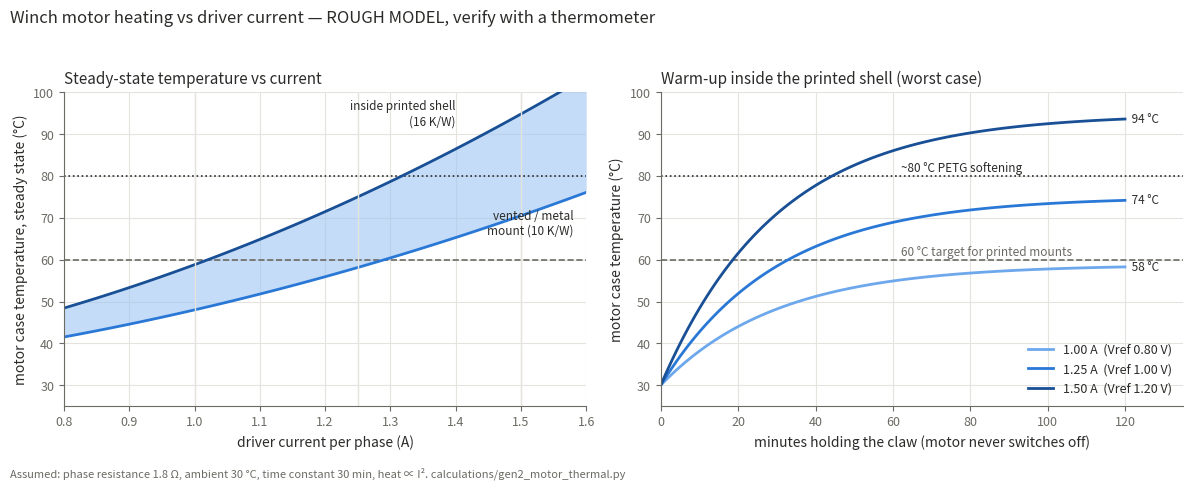

Reproduce this figure in Python. (Note: this script raises an exception after producing the figure.)
"""
ROUGH motor-case temperature model for the winch steppers vs driver current.

First-order lumped model:  T(t) = T_amb + P*R_th*(1 - exp(-t/tau)),
P = I^2 * R_phase (A4988 microstepping keeps I_a^2 + I_b^2 = I_peak^2 while
holding, so total coil power is I_peak^2 * R_phase).

Every input is an ASSUMPTION to be replaced by a thermometer test:
- R_phase 1.8 ohm (typical 42-38, 1.5 A NEMA 17; measure with the meter)
- R_th 10 K/W (motor bolted to metal / vented) to 16 K/W (bolted to printed
  PETG inside a closed shell). Bracketed by datasheet "rise <= 80 K at rated
  current" and typical 3D-printer stepper temperatures.
- thermal time constant 30 min (0.28 kg motor, C ~ 130 J/K)
- ambient 30 C (near a ceiling)

    python -m calculations.gen2_motor_thermal   -> docs/presentation/figures/motor_thermal.png
"""
import math
import matplotlib
matplotlib.use("Agg")
import matplotlib.pyplot as plt

R_PHASE, T_AMB, TAU_MIN = 1.8, 30.0, 30.0
RTH_GOOD, RTH_BAD = 10.0, 16.0
SAFE, PETG = 60.0, 80.0
CURRENTS = [(1.0, "#6da7ec"), (1.25, "#2a78d6"), (1.5, "#184f95")]  # one-hue ramp: magnitude
INK, MUTED, GRID = "#2b2b29", "#6b6a63", "#e4e3dd"


def ss(i, rth):
    return T_AMB + i * i * R_PHASE * rth


def main():
    fig, (a, b) = plt.subplots(1, 2, figsize=(12, 4.8), dpi=150)
    for ax in (a, b):
        ax.spines[["top", "right"]].set_visible(False)
        for s in ("left", "bottom"):
            ax.spines[s].set_color(MUTED)
        ax.tick_params(colors=MUTED, labelsize=9)
        ax.grid(True, color=GRID, lw=0.8)
        ax.set_axisbelow(True)
        ax.axhline(SAFE, color=MUTED, lw=1.2, ls="--")
        ax.axhline(PETG, color=INK, lw=1.2, ls=":")
        ax.set_ylim(25, 100)

    # Left: steady state vs current, band between mounting conditions
    xs = [0.8 + k * 0.01 for k in range(81)]
    lo = [ss(x, RTH_GOOD) for x in xs]
    hi = [ss(x, RTH_BAD) for x in xs]
    a.fill_between(xs, lo, hi, color="#9ec5f4", alpha=0.6, lw=0)
    a.plot(xs, lo, color="#2a78d6", lw=2)
    a.plot(xs, hi, color="#184f95", lw=2)
    a.text(1.58, ss(1.6, RTH_GOOD) - 4, "vented / metal\nmount (10 K/W)", color=INK,
           fontsize=8.5, ha="right", va="top")
    a.text(1.40, ss(1.45, RTH_BAD) + 1, "inside printed shell\n(16 K/W)", color=INK,
           fontsize=8.5, ha="right", va="bottom")
    for i, _ in CURRENTS:
        a.axvline(i, color=GRID, lw=1)
    a.set_xlim(0.8, 1.6)
    a.set_xlabel("driver current per phase (A)", color=INK, fontsize=10)
    a.set_ylabel("motor case temperature, steady state (°C)", color=INK, fontsize=10)
    a.set_title("Steady-state temperature vs current", color=INK, fontsize=11, loc="left")

    # Right: warm-up holding the claw, enclosed shell (worst case)
    ts = list(range(0, 121))
    for i, c in CURRENTS:
        ys = [T_AMB + i * i * R_PHASE * RTH_BAD * (1 - math.exp(-t / TAU_MIN)) for t in ts]
        b.plot(ts, ys, color=c, lw=2, label=f"{i:.2f} A  (Vref {0.8*i:.2f} V)")
        b.text(121, ys[-1], f" {ys[-1]:.0f} °C", color=INK, fontsize=8.5, va="center")
    b.text(62, SAFE + 1, "60 °C target for printed mounts", color=MUTED, fontsize=8.5)
    b.text(62, PETG + 1, "~80 °C PETG softening", color=INK, fontsize=8.5)
    b.set_xlim(0, 135)
    b.set_xlabel("minutes holding the claw (motor never switches off)", color=INK, fontsize=10)
    b.set_ylabel("motor case temperature (°C)", color=INK, fontsize=10)
    b.set_title("Warm-up inside the printed shell (worst case)", color=INK, fontsize=11, loc="left")
    leg = b.legend(frameon=False, fontsize=9, loc="lower right")
    for t in leg.get_texts():
        t.set_color(INK)

    fig.suptitle("Winch motor heating vs driver current — ROUGH MODEL, verify with a thermometer",
                 color=INK, fontsize=12, x=0.01, ha="left")
    fig.text(0.01, 0.005, f"Assumed: phase resistance {R_PHASE} Ω, ambient {T_AMB:.0f} °C, "
             f"time constant {TAU_MIN:.0f} min, heat ∝ I². calculations/gen2_motor_thermal.py",
             color=MUTED, fontsize=8)
    fig.tight_layout(rect=(0, 0.03, 1, 0.95))
    out = "docs/presentation/figures/motor_thermal.png"
    fig.savefig(out, facecolor="white")
    for i, _ in CURRENTS:
        print(f"{i:.2f} A: {i*i*R_PHASE:.2f} W, steady {ss(i, RTH_GOOD):.0f}-{ss(i, RTH_BAD):.0f} °C")
    print(out)


if __name__ == "__main__":
    main()
